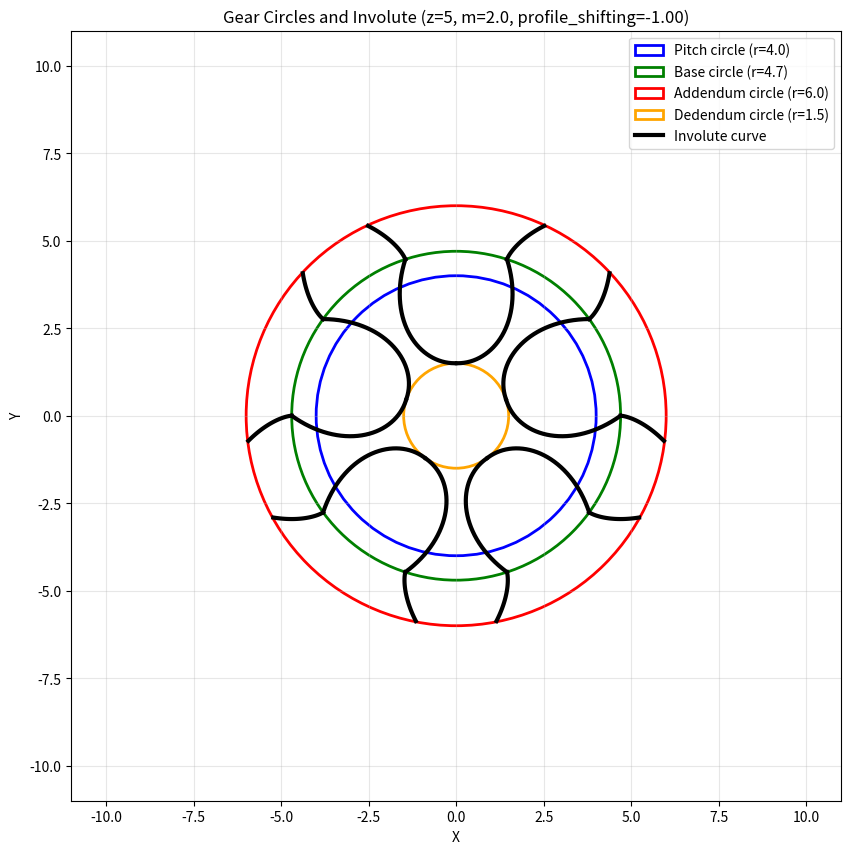

Recreate this plot in Python.
#!/usr/bin/env python3
# -*- coding: utf-8 -*-
"""
Animated spur gear 2D outline with trochoidal root - Profile shifting animation.
Copies EXACTLY the behavior of involute.py but creates a GIF with profile_shift 
animating back and forth between min and max values.

Dependencies: numpy, matplotlib, Pillow (for GIF creation)
"""

import numpy as np
import matplotlib.pyplot as plt
from matplotlib.animation import FuncAnimation, PillowWriter
import os

def calculate_gear(profile_shift):
    """
    Function that wraps the exact behavior from involute.py
    Returns all the calculated values for a given profile_shift
    """
    # =========================
    # Editable parameters (same as involute.py)
    # =========================
    z       = 5                 # number of teeth
    m       = 2.0                # module
    alpha   = np.deg2rad(20.0)   # pressure angle (radians)

    # On first version unused 
    rho_f   = 0.38*m             # rack cutter tip radius (≈hob/shaper tip radius)
    backlash= 0.0                # preview only
    face_w  = 8.0                # for later 3D extrusion (unused here)

    undercut_auto_suppress = False # automatic undercut suppression( set the profile shifting value accordingly)

    # =========================
    # Calculated values (same as involute.py)
    # =========================

    # Standard radii
    rp = m*z/2.0                             # pitch radius
    rb = rp*np.cos(alpha)                    # base radius

    # -------------------------
    # Under cut auto suppress (same as involute.py)
    # -------------------------

    if undercut_auto_suppress:
        if rb > rp-m : # No undercut until the base radius (don't take in account the clearance of the dedendum)
            profile_shift = rb - (rp - m)

    rp += profile_shift                      # apply profile shift
    ra = rp + m                              # addendum radius
    rd = max(rp - 1.25*m, 0.01)              # dedendum/root radius (ISO-ish)

    # Handle case where rb/rp > 1 (very negative profile shifts)
    if rb/rp > 1.0:
        offset_angle = 0  # No offset when base circle is larger than pitch circle, clearly should happen
    else:
        offset_angle = np.arccos(rb/rp)

    def involute(alpha):
        return np.tan(alpha) - alpha

    phi = involute(offset_angle)# involute angle at pitch circle

    tooth_thickness = m * np.pi / 2
    angular_width = np.pi/z # tooth angular width

    involute_points = 400

    theta = np.linspace(0, 2*np.pi, involute_points)

    # Generate involute curve points (same as involute.py)
    x_involute = rb * (np.cos(theta) + theta * np.sin(theta))
    y_involute = rb * (np.sin(theta) - theta * np.cos(theta))

    # Trim involute by addendum and dedendum radius (same as involute.py)
    r_involute = np.sqrt(x_involute**2 + y_involute**2)
    valid_indices = (r_involute >= rd) & (r_involute <= ra)
    x_involute = x_involute[valid_indices]
    y_involute = y_involute[valid_indices]

    # Generate the trochoid curve (same as involute.py)
    x_trochoid = None
    y_trochoid = None

    if rb > rd: 
        t_trochoid = rb-rd # Big T on my attached calc sheet

        b_trochoid = np.sqrt(rb**4/(rb-t_trochoid)**2 - rb**2) # y on the calc sheet

        h_trochoid = b_trochoid*(1-t_trochoid/rb)# h on the calc sheet

        alpha_trichoid = np.arctan(h_trochoid/rb)  #starting angle

        offset_trichoid_angle = alpha_trichoid + involute(alpha_trichoid)
        beta_trichoid = np.arctan(b_trochoid/rb) - offset_trichoid_angle   #offset angle (rotation)

        theta_trochoid = -np.linspace(-offset_trichoid_angle,0,involute_points)

        x_trochoid = rb * (np.cos(theta_trochoid) + theta_trochoid * np.sin(theta_trochoid)) - t_trochoid * np.cos(theta_trochoid)
        y_trochoid = rb * (np.sin(theta_trochoid) - theta_trochoid * np.cos(theta_trochoid)) - t_trochoid * np.sin(theta_trochoid)

        rotation_matrix_trochoid = np.array([
            [np.cos(beta_trichoid), -np.sin(beta_trichoid)],
            [np.sin(beta_trichoid), np.cos(beta_trichoid)]
        ])
        x_trochoid, y_trochoid = rotation_matrix_trochoid @ np.vstack((x_trochoid, y_trochoid))

    # Rotation matrix for a quarter of the tooth width (same as involute.py)
    tooth_angle =  angular_width - 2*phi
    rotation_matrix = np.array([
        [np.cos(tooth_angle), -np.sin(tooth_angle)],
        [np.sin(tooth_angle), np.cos(tooth_angle)]
    ])

    # build one teeth (same as involute.py)
    x_involute_1, y_involute_1 = rotation_matrix @ np.vstack((x_involute, y_involute))
    x_involute_2, y_involute_2 = np.vstack((x_involute, -y_involute))

    x_trochoid_1 = None
    y_trochoid_1 = None
    x_trochoid_2 = None
    y_trochoid_2 = None

    if rb > rd: 
        x_trochoid_1, y_trochoid_1 = np.vstack((x_trochoid, y_trochoid))
        x_trochoid_2, y_trochoid_2 = rotation_matrix @ np.vstack((x_trochoid, -y_trochoid))

    return {
        'z': z, 'm': m, 'profile_shift': profile_shift,
        'rp': rp, 'rb': rb, 'ra': ra, 'rd': rd,
        'x_involute_1': x_involute_1, 'y_involute_1': y_involute_1,
        'x_involute_2': x_involute_2, 'y_involute_2': y_involute_2,
        'x_trochoid_1': x_trochoid_1, 'y_trochoid_1': y_trochoid_1,
        'x_trochoid_2': x_trochoid_2, 'y_trochoid_2': y_trochoid_2,
        'rb_gt_rd': rb > rd
    }

# Animation parameters
profile_shift_min = -1.0
profile_shift_max = 1.5
num_frames = 60
fps = 10

# Create array of profile_shift values that go back and forth
profile_shifts = np.concatenate([
    np.linspace(profile_shift_min, profile_shift_max, num_frames//2),
    np.linspace(profile_shift_max, profile_shift_min, num_frames//2)
])

# Create figure and axis
fig, ax = plt.subplots(1, 1, figsize=(10, 10))

def animate(frame):
    """Animation function - exactly copies the plotting from involute.py"""
    ax.clear()
    
    # Get current profile shift value
    current_profile_shift = profile_shifts[frame]
    
    # Calculate gear for current profile shift
    gear_data = calculate_gear(current_profile_shift)
    
    z = gear_data['z']
    m = gear_data['m']
    rp = gear_data['rp']
    rb = gear_data['rb']
    ra = gear_data['ra']
    rd = gear_data['rd']
    
    # Draw circles (same as involute.py)
    circle_pitch = plt.Circle((0, 0), rp, fill=False, color='blue', linewidth=2, label=f'Pitch circle (r={rp:.1f})')
    circle_base = plt.Circle((0, 0), rb, fill=False, color='green', linewidth=2, label=f'Base circle (r={rb:.1f})')
    circle_addendum = plt.Circle((0, 0), ra, fill=False, color='red', linewidth=2, label=f'Addendum circle (r={ra:.1f})')
    circle_dedendum = plt.Circle((0, 0), rd, fill=False, color='orange', linewidth=2, label=f'Dedendum circle (r={rd:.1f})')

    ax.add_patch(circle_pitch)
    ax.add_patch(circle_base)
    ax.add_patch(circle_addendum)
    ax.add_patch(circle_dedendum)

    # Plot involute curves for all teeth (same as involute.py)
    for i in range(z):
        tooth_angle = i * 2 * np.pi / z
        cos_angle = np.cos(tooth_angle)
        sin_angle = np.sin(tooth_angle)
        tooth_rotation = np.array([
            [cos_angle, -sin_angle],
            [sin_angle, cos_angle]
        ])
        
        # Rotate first involute
        x_inv_rot_1, y_inv_rot_1 = tooth_rotation @ np.vstack((gear_data['x_involute_1'], gear_data['y_involute_1']))
        # Rotate second involute
        x_inv_rot_2, y_inv_rot_2 = tooth_rotation @ np.vstack((gear_data['x_involute_2'], gear_data['y_involute_2']))
        
        label = 'Involute curve' if i == 0 else None
        ax.plot(x_inv_rot_1, y_inv_rot_1, 'k-', linewidth=3, label=label)
        ax.plot(x_inv_rot_2, y_inv_rot_2, 'k-', linewidth=3)

        # Plot trochoid curves if they exist
        if gear_data['rb_gt_rd'] and gear_data['x_trochoid_1'] is not None:
            x_tro_rot_1, y_tro_rot_1 = tooth_rotation @ np.vstack((gear_data['x_trochoid_1'], gear_data['y_trochoid_1']))
            x_tro_rot_2, y_tro_rot_2 = tooth_rotation @ np.vstack((gear_data['x_trochoid_2'], gear_data['y_trochoid_2']))
            ax.plot(x_tro_rot_1, y_tro_rot_1, 'k-', linewidth=3)
            ax.plot(x_tro_rot_2, y_tro_rot_2, 'k-', linewidth=3)

    # Set equal aspect ratio and limits (same as involute.py)
    ax.set_aspect('equal')
    margin = m*z/2.0 + 3*m 
    ax.set_xlim(-margin, margin)
    ax.set_ylim(-margin, margin)

    # Add grid and labels (same as involute.py)
    ax.grid(True, alpha=0.3)
    ax.set_xlabel('X')
    ax.set_ylabel('Y')
    ax.set_title(f'Gear Circles and Involute (z={z}, m={m}, profile_shifting={current_profile_shift:.2f})')
    ax.legend()

# Create animation
anim = FuncAnimation(fig, animate, frames=len(profile_shifts), interval=1000/fps, repeat=True)

# Save as GIF
print("Creating GIF animation...")
writer = PillowWriter(fps=fps)
anim.save('gear_profile_shift_animation.gif', writer=writer)
print("GIF saved as 'gear_profile_shift_animation.gif'")

# Optionally show the animation
plt.show()
